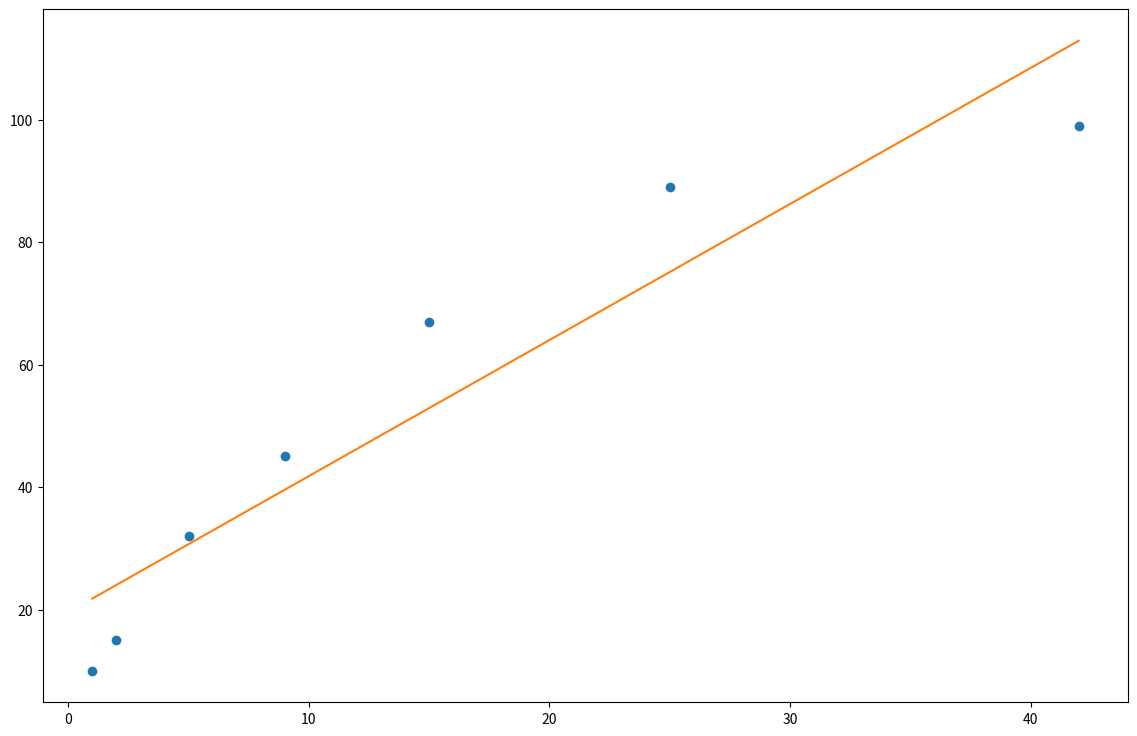

Write the Python code that produced this figure.
"""
Linear regression taking  the array x of x values and their corresponding
y values in y array
"""

def linreg(x, y, iterations=10000, learning_rate=0.001):
    """
    Linear regression using gradient descent applied to cost function.

    Takes for arguments the y values array corresponding to the
    x values in x array, the number of iterations (the bigger it is the
    longer the algorithm takes, it has a linear complexity) set by default
    to 10000 (it is clearly enough), and the learning rate, set by default
    to 0.001, I think it is the optimum value in most of cases
    (bigger value won't permit to converge to a and b coefficients,
    lower will increase running time).

    Returns in a tuple :
        - the coefficients a and b of the ax + b equation line
        - the r_squared value, the more it is near of 1.0, the more the data
        is 'linear'

    """

    assert len(x) == len(y)

    m = len(x)

    y_mean = sum(y)/m

    def h(x, b, a):
        return b + a*x

    # Arbitrary initial values of a and b
    a = 0
    b = 0

    # Gradient descent
    for JUL in range(iterations):
        tempb = b - (learning_rate/m)*(sum([h(x[i], b, a) - y[i] for i in range(m)]))
        tempa = a - (learning_rate/m)*(sum([(h(x[i], b, a) - y[i])*x[i] for i in range(m)]))
        b = tempb
        a = tempa

    # R_squared value calculation
    r_squared = 1 - (sum([(y[i]-(x[i]*a + b))**2 for i in range(m)])/sum([(x[i]-y_mean)**2 for i in range(m)]))

    result = (a, b, r_squared)

    return result

try:
    import matplotlib.pyplot as plt
    if __name__ == '__main__':

        # Exemple plotted using matplotlib

        x_values = [1, 2, 5, 9, 15, 25, 42]

        y_values = [10, 15, 32, 45, 67, 89, 99]

        coeffs = linreg(x_values, y_values, 100000)

        """
        In this case, using 100000 iterations just change the 3rd significant
        number in both a and b coefficients values.
        """

        images_of_regression = [coeffs[0]*xi + coeffs[1] for xi in x_values]

        print(coeffs)

        fig = plt.figure()

        fig.set_size_inches(14, 9)

        plt.plot(x_values, y_values, 'o', x_values, images_of_regression)
except ImportError:
    pass
